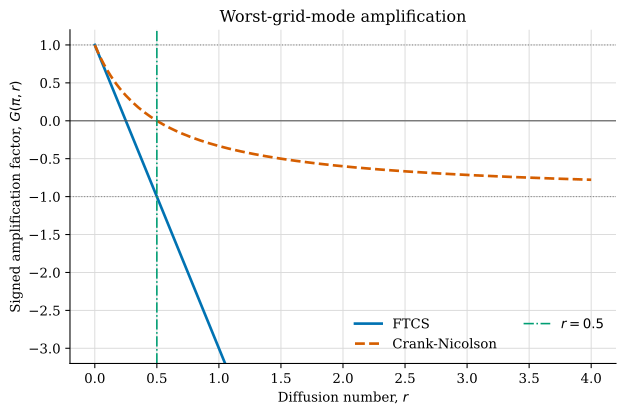

Values plotted in this chart, from the file beside it:
diffusion_number, ftcs_factor, crank_nicolson_factor
0, 1, 1
0.025, 0.9, 0.9048
0.05, 0.8, 0.8182
0.075, 0.7, 0.7391
0.1, 0.6, 0.6667
0.125, 0.5, 0.6
0.15, 0.4, 0.5385
0.175, 0.3, 0.4815
0.2, 0.2, 0.4286
0.225, 0.1, 0.3793
0.25, 0, 0.3333
0.275, -0.1, 0.2903
0.3, -0.2, 0.25
0.325, -0.3, 0.2121
0.35, -0.4, 0.1765
0.375, -0.5, 0.1429
0.4, -0.6, 0.1111
0.425, -0.7, 0.08108
0.45, -0.8, 0.05263
0.475, -0.9, 0.02564
0.5, -1, 0
0.525, -1.1, -0.02439
0.55, -1.2, -0.04762
0.575, -1.3, -0.06977
0.6, -1.4, -0.09091
0.625, -1.5, -0.1111
0.65, -1.6, -0.1304
0.675, -1.7, -0.1489
0.7, -1.8, -0.1667
0.725, -1.9, -0.1837
0.75, -2, -0.2
0.775, -2.1, -0.2157
0.8, -2.2, -0.2308
0.825, -2.3, -0.2453
0.85, -2.4, -0.2593
0.875, -2.5, -0.2727
0.9, -2.6, -0.2857
0.925, -2.7, -0.2982
0.95, -2.8, -0.3103
0.975, -2.9, -0.322
1, -3, -0.3333
1.025, -3.1, -0.3443
1.05, -3.2, -0.3548
1.075, -3.3, -0.3651
1.1, -3.4, -0.375
1.125, -3.5, -0.3846
1.15, -3.6, -0.3939
1.175, -3.7, -0.403
1.2, -3.8, -0.4118
1.225, -3.9, -0.4203
1.25, -4, -0.4286
1.275, -4.1, -0.4366
1.3, -4.2, -0.4444
1.325, -4.3, -0.4521
1.35, -4.4, -0.4595
1.375, -4.5, -0.4667
1.4, -4.6, -0.4737
1.425, -4.7, -0.4805
1.45, -4.8, -0.4872
1.475, -4.9, -0.4937
... 101 more rows
